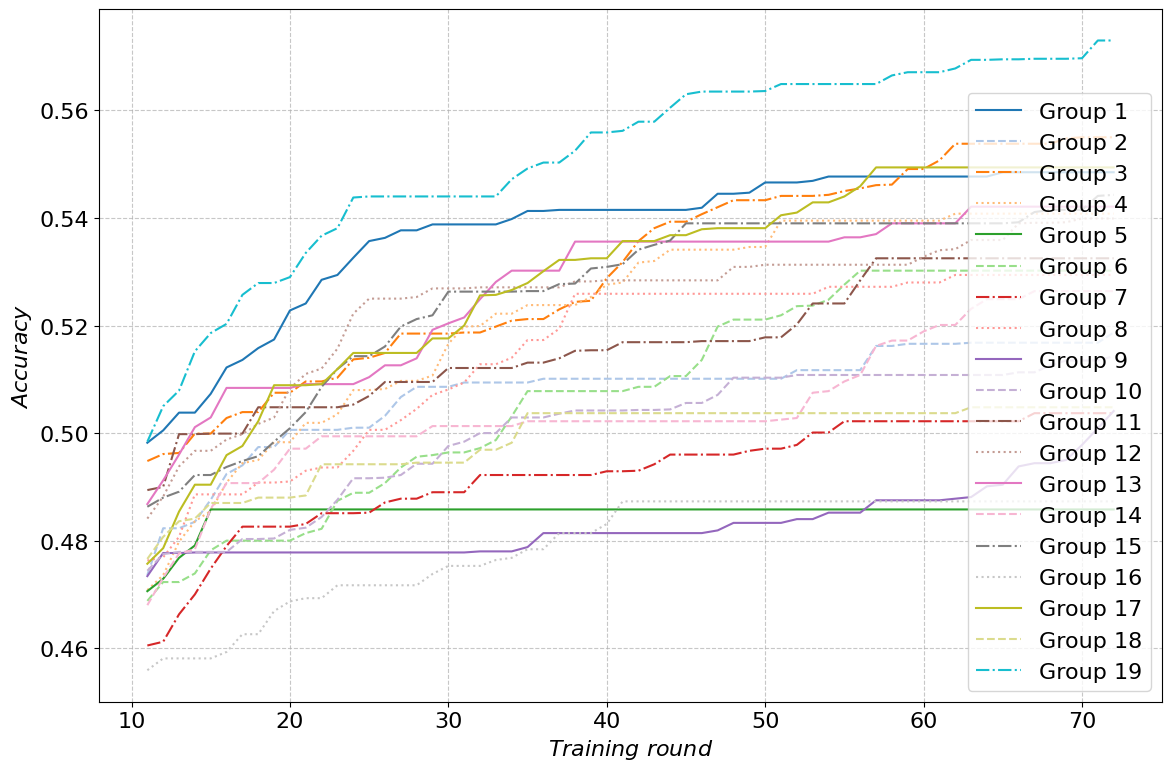

Reproduce this figure in Python.
import matplotlib.pyplot as plt
import numpy as np
import matplotlib

# 设置全局字体为 Times New Roman
matplotlib.rcParams['font.family'] = 'Times New Roman'
matplotlib.rcParams['font.size'] = 16  # 同时设置字体大小

data = np.array([
    [40.06, 42.95, 43.81, 45.03, 46.19, 47.05, 47.45, 48.55, 48.84, 49.68, 49.82, 50.05, 50.38, 50.38, 50.73, 51.22,
         51.36, 51.58, 51.74, 52.28, 52.41, 52.85, 52.94, 53.26, 53.57, 53.63, 53.77, 53.77, 53.88, 53.88, 53.88, 53.88,
         53.88, 53.98, 54.13, 54.13, 54.15, 54.15, 54.15, 54.15, 54.15, 54.15, 54.15, 54.15, 54.15, 54.19, 54.45, 54.45,
         54.47, 54.66, 54.66, 54.66, 54.69, 54.77, 54.77, 54.77, 54.77, 54.77, 54.77, 54.77, 54.77, 54.77, 54.77, 54.77,
         54.85, 54.85, 54.85, 54.85, 54.85, 54.85, 54.85, 54.85],
        [39.98, 42.04, 43.61, 45.08, 45.29, 45.75, 46.28, 46.48, 46.76, 47.17, 47.36, 48.23, 48.23, 48.35, 48.76, 49.24,
         49.4, 49.74, 49.74, 50.06, 50.06, 50.06, 50.06, 50.1, 50.1, 50.32, 50.67, 50.86, 50.86, 50.86, 50.94, 50.94,
         50.94, 50.94, 50.94, 51.01, 51.01, 51.01, 51.01, 51.01, 51.01, 51.01, 51.01, 51.01, 51.01, 51.01, 51.01, 51.01,
         51.01, 51.01, 51.01, 51.17, 51.17, 51.17, 51.17, 51.17, 51.62, 51.62, 51.66, 51.66, 51.66, 51.66, 51.68, 51.68,
         51.68, 51.68, 51.68, 51.68, 51.68, 51.68, 51.68, 51.87],
        [40.54, 43.14, 44.69, 45.46, 46.46, 46.86, 47.07, 47.72, 48.43, 49.07, 49.48, 49.61, 49.63, 49.99, 49.99, 50.28,
         50.39, 50.39, 50.75, 50.75, 50.96, 50.96, 51.03, 51.37, 51.4, 51.49, 51.85, 51.85, 51.85, 51.85, 51.87, 51.87,
         51.98, 52.09, 52.12, 52.12, 52.3, 52.44, 52.46, 52.88, 53.18, 53.57, 53.81, 53.93, 53.93, 54.07, 54.2, 54.33,
         54.33, 54.33, 54.41, 54.41, 54.41, 54.43, 54.5, 54.55, 54.61, 54.62, 54.91, 54.91, 55.07, 55.38, 55.38, 55.38,
         55.38, 55.38, 55.38, 55.38, 55.48, 55.5, 55.5, 55.5],
        [38.26, 40.36, 42.92, 43.67, 44.04, 44.94, 45.33, 45.58, 46.03, 46.94, 47.08, 47.36, 47.98, 48.36, 48.55, 49.08,
         49.44, 49.5, 49.83, 49.83, 50.19, 50.19, 50.35, 50.8, 50.8, 50.82, 50.97, 50.97, 51.07, 51.66, 51.98, 51.99,
         52.22, 52.22, 52.38, 52.38, 52.38, 52.38, 52.53, 52.76, 52.8, 53.17, 53.2, 53.41, 53.41, 53.41, 53.41, 53.41,
         53.46, 53.46, 53.95, 53.95, 53.95, 53.95, 53.95, 53.95, 53.95, 53.95, 53.95, 53.95, 53.95, 54.08, 54.08, 54.08,
         54.08, 54.08, 54.08, 54.08, 54.08, 54.08, 54.08, 54.08],
        [39.52, 42.2, 43.34, 44.12, 45.09, 45.43, 45.43, 46.0, 46.07, 46.71, 47.06, 47.29, 47.68, 47.91, 48.58, 48.58,
         48.58, 48.58, 48.58, 48.58, 48.58, 48.58, 48.58, 48.58, 48.58, 48.58, 48.58, 48.58, 48.58, 48.58, 48.58, 48.58,
         48.58, 48.58, 48.58, 48.58, 48.58, 48.58, 48.58, 48.58, 48.58, 48.58, 48.58, 48.58, 48.58, 48.58, 48.58, 48.58,
         48.58, 48.58, 48.58, 48.58, 48.58, 48.58, 48.58, 48.58, 48.58, 48.58, 48.58, 48.58, 48.58, 48.58, 48.58, 48.58,
         48.58, 48.58, 48.58, 48.58, 48.58, 48.58, 48.58, 48.58],
        [40.09, 42.8, 43.39, 44.43, 45.11, 45.84, 46.71, 46.88, 46.88, 46.88, 46.88, 47.23, 47.23, 47.39, 47.82, 48.0,
         48.0, 48.0, 48.0, 48.0, 48.14, 48.22, 48.74, 48.89, 48.89, 49.07, 49.36, 49.56, 49.59, 49.64, 49.64, 49.72,
         49.87, 50.31, 50.78, 50.78, 50.78, 50.78, 50.78, 50.78, 50.78, 50.86, 50.86, 51.06, 51.06, 51.36, 51.98, 52.11,
         52.11, 52.11, 52.19, 52.36, 52.37, 52.48, 52.76, 53.02, 53.02, 53.02, 53.02, 53.02, 53.02, 53.02, 53.02, 53.02,
         53.02, 53.02, 53.02, 53.02, 53.02, 53.02, 53.02, 53.02],
        [39.52, 42.92, 43.34, 44.68, 44.68, 44.68, 44.74, 45.22, 45.7, 45.84, 46.05, 46.12, 46.63, 47.0, 47.48, 47.9,
         48.26, 48.26, 48.26, 48.26, 48.31, 48.51, 48.51, 48.51, 48.52, 48.71, 48.78, 48.78, 48.9, 48.9, 48.9, 49.22,
         49.22, 49.22, 49.22, 49.22, 49.22, 49.22, 49.22, 49.29, 49.29, 49.3, 49.42, 49.6, 49.6, 49.6, 49.6, 49.6,
         49.67, 49.71, 49.71, 49.78, 50.01, 50.01, 50.22, 50.22, 50.22, 50.22, 50.22, 50.22, 50.22, 50.22, 50.22, 50.22,
         50.22, 50.22, 50.37, 50.37, 50.37, 50.37, 50.37, 50.37],
        [40.55, 42.43, 44.03, 45.01, 45.13, 46.38, 46.81, 46.9, 47.42, 47.42, 47.63, 47.69, 48.07, 48.86, 48.86, 48.86,
         48.86, 49.08, 49.08, 49.1, 49.3, 49.36, 49.36, 49.67, 50.06, 50.06, 50.24, 50.45, 50.71, 50.81, 50.94, 51.28,
         51.28, 51.4, 51.73, 51.73, 51.94, 52.59, 52.59, 52.59, 52.59, 52.59, 52.59, 52.59, 52.59, 52.59, 52.59, 52.59,
         52.59, 52.59, 52.59, 52.59, 52.59, 52.72, 52.72, 52.72, 52.72, 52.72, 52.8, 52.8, 52.8, 52.94, 52.94, 52.94,
         52.94, 52.94, 52.94, 52.94, 52.94, 52.94, 52.94, 52.94],
        [40.05, 42.31, 43.72, 44.7, 45.87, 46.33, 46.59, 46.79, 47.12, 47.19, 47.34, 47.77, 47.77, 47.78, 47.78, 47.78,
         47.78, 47.78, 47.78, 47.78, 47.78, 47.78, 47.78, 47.78, 47.78, 47.78, 47.78, 47.78, 47.78, 47.78, 47.78, 47.8,
         47.8, 47.8, 47.88, 48.14, 48.14, 48.14, 48.14, 48.14, 48.14, 48.14, 48.14, 48.14, 48.14, 48.14, 48.19, 48.33,
         48.33, 48.33, 48.33, 48.4, 48.4, 48.52, 48.52, 48.52, 48.75, 48.75, 48.75, 48.75, 48.75, 48.78, 48.81, 49.01,
         49.04, 49.38, 49.44, 49.44, 49.5, 49.78, 50.09, 50.41],
        [39.64, 42.67, 44.09, 44.76, 45.05, 45.79, 46.41, 46.71, 47.2, 47.44, 47.44, 47.75, 47.79, 47.79, 47.79, 47.79,
         48.03, 48.03, 48.04, 48.2, 48.24, 48.44, 48.76, 49.16, 49.16, 49.17, 49.22, 49.43, 49.43, 49.76, 49.84, 50.0,
         50.0, 50.29, 50.29, 50.29, 50.36, 50.42, 50.42, 50.42, 50.42, 50.43, 50.43, 50.44, 50.56, 50.56, 50.71, 51.03,
         51.03, 51.03, 51.03, 51.08, 51.08, 51.08, 51.08, 51.08, 51.08, 51.08, 51.08, 51.08, 51.08, 51.08, 51.08, 51.08,
         51.08, 51.13, 51.13, 51.26, 51.35, 51.35, 51.35, 51.43],
        [40.35, 42.97, 44.19, 45.0, 46.1, 46.96, 47.82, 47.82, 48.01, 48.49, 48.94, 49.0, 49.98, 49.98, 49.99, 49.99,
         49.99, 50.48, 50.48, 50.48, 50.48, 50.48, 50.48, 50.53, 50.69, 50.95, 50.95, 50.95, 50.95, 51.21, 51.21, 51.21,
         51.21, 51.21, 51.31, 51.31, 51.39, 51.53, 51.54, 51.54, 51.69, 51.69, 51.69, 51.69, 51.69, 51.71, 51.71, 51.71,
         51.71, 51.78, 51.78, 52.02, 52.41, 52.41, 52.41, 52.84, 53.25, 53.25, 53.25, 53.25, 53.25, 53.25, 53.25, 53.25,
         53.25, 53.25, 53.25, 53.25, 53.25, 53.25, 53.25, 53.25],
        [40.39, 42.81, 43.98, 44.71, 45.96, 46.8, 47.15, 47.45, 47.49, 47.86, 48.41, 48.82, 49.38, 49.67, 49.67, 49.88,
         49.98, 50.17, 50.29, 50.83, 51.1, 51.2, 51.57, 52.22, 52.5, 52.5, 52.5, 52.53, 52.69, 52.69, 52.69, 52.71,
         52.71, 52.71, 52.71, 52.71, 52.71, 52.82, 52.82, 52.84, 52.84, 52.84, 52.84, 52.84, 52.84, 52.84, 52.84, 53.09,
         53.09, 53.13, 53.13, 53.13, 53.13, 53.13, 53.13, 53.13, 53.13, 53.13, 53.13, 53.28, 53.4, 53.42, 53.59, 53.59,
         53.59, 53.9, 53.91, 53.91, 53.92, 53.99, 53.99, 53.99],
        [39.32, 42.41, 43.61, 44.53, 45.52, 46.22, 47.18, 47.65, 47.82, 48.44, 48.68, 49.12, 49.6, 50.11, 50.29, 50.84,
         50.84, 50.84, 50.84, 50.84, 50.91, 50.91, 50.91, 50.91, 51.04, 51.26, 51.26, 51.39, 51.92, 52.04, 52.15, 52.49,
         52.81, 53.02, 53.02, 53.02, 53.02, 53.56, 53.56, 53.56, 53.56, 53.56, 53.56, 53.56, 53.56, 53.56, 53.56, 53.56,
         53.56, 53.56, 53.56, 53.56, 53.56, 53.56, 53.64, 53.64, 53.7, 53.9, 53.9, 53.9, 53.9, 53.9, 54.21, 54.21,
         54.21, 54.21, 54.21, 54.21, 54.21, 54.21, 54.21, 54.21],
        [40.66, 43.2, 44.12, 44.91, 45.72, 46.53, 46.53, 46.53, 46.53, 46.53, 46.8, 47.31, 47.76, 47.84, 48.59, 49.07,
         49.07, 49.07, 49.32, 49.71, 49.71, 49.94, 49.94, 49.94, 49.94, 49.94, 49.94, 49.94, 50.13, 50.13, 50.13, 50.13,
         50.13, 50.13, 50.22, 50.22, 50.22, 50.22, 50.22, 50.22, 50.22, 50.22, 50.22, 50.22, 50.22, 50.22, 50.22, 50.22,
         50.22, 50.22, 50.25, 50.28, 50.75, 50.78, 50.96, 51.08, 51.62, 51.72, 51.72, 51.89, 52.01, 52.01, 52.31, 52.49,
         52.49, 52.49, 52.64, 52.64, 52.64, 52.64, 52.64, 52.64],
        [40.04, 42.7, 44.48, 45.33, 46.02, 46.59, 47.11, 47.73, 47.81, 48.41, 48.63, 48.8, 48.91, 49.22, 49.22, 49.37,
         49.48, 49.57, 49.84, 50.09, 50.39, 50.86, 51.19, 51.43, 51.43, 51.61, 51.98, 52.12, 52.19, 52.63, 52.63, 52.63,
         52.63, 52.63, 52.64, 52.64, 52.77, 52.78, 53.06, 53.09, 53.14, 53.41, 53.5, 53.58, 53.9, 53.9, 53.9, 53.9,
         53.9, 53.9, 53.9, 53.9, 53.9, 53.9, 53.9, 53.9, 53.9, 53.9, 53.9, 53.9, 53.9, 53.9, 53.9, 53.9, 53.9, 53.92,
         54.11, 54.15, 54.15, 54.15, 54.41, 54.43],
        [39.09, 42.46, 43.67, 44.22, 44.26, 45.14, 45.14, 45.16, 45.44, 45.57, 45.59, 45.81, 45.81, 45.81, 45.81, 45.93,
         46.26, 46.26, 46.69, 46.87, 46.93, 46.93, 47.17, 47.17, 47.17, 47.17, 47.17, 47.17, 47.38, 47.53, 47.53, 47.53,
         47.64, 47.68, 47.84, 47.84, 48.14, 48.14, 48.14, 48.31, 48.73, 48.73, 48.73, 48.73, 48.73, 48.73, 48.73, 48.73,
         48.73, 48.73, 48.73, 48.73, 48.73, 48.73, 48.73, 48.73, 48.73, 48.73, 48.73, 48.73, 48.73, 48.73, 48.73, 48.73,
         48.73, 48.73, 48.73, 48.73, 48.73, 48.73, 48.73, 48.73],
        [39.4, 42.24, 43.88, 44.62, 45.14, 45.84, 46.57, 46.68, 47.01, 47.57, 47.57, 47.86, 48.54, 49.04, 49.04, 49.59,
         49.76, 50.22, 50.89, 50.89, 50.89, 50.91, 51.19, 51.49, 51.49, 51.49, 51.49, 51.49, 51.76, 51.76, 52.0, 52.56,
         52.57, 52.66, 52.79, 53.01, 53.22, 53.22, 53.25, 53.25, 53.57, 53.57, 53.57, 53.68, 53.68, 53.79, 53.81, 53.81,
         53.81, 53.81, 54.05, 54.1, 54.29, 54.29, 54.4, 54.59, 54.94, 54.94, 54.94, 54.94, 54.94, 54.94, 54.94, 54.94,
         54.94, 54.94, 54.94, 54.94, 54.94, 54.94, 54.94, 54.94],
        [39.25, 42.2, 43.72, 44.9, 45.18, 45.8, 45.81, 46.58, 46.59, 47.09, 47.66, 48.07, 48.36, 48.41, 48.7, 48.7,
         48.7, 48.8, 48.8, 48.8, 48.84, 49.42, 49.42, 49.42, 49.42, 49.42, 49.42, 49.45, 49.45, 49.45, 49.45, 49.69,
         49.69, 49.82, 50.37, 50.37, 50.37, 50.37, 50.37, 50.37, 50.37, 50.37, 50.37, 50.37, 50.37, 50.37, 50.37, 50.37,
         50.37, 50.37, 50.37, 50.37, 50.37, 50.37, 50.37, 50.37, 50.37, 50.37, 50.37, 50.37, 50.37, 50.37, 50.48, 50.48,
         50.48, 50.48, 50.48, 50.48, 50.48, 50.48, 50.48, 50.48],
        [39.87, 42.62, 44.4, 45.96, 46.66, 47.45, 48.25, 48.69, 48.96, 49.48, 49.84, 50.5, 50.79, 51.52, 51.86, 52.03,
         52.57, 52.79, 52.79, 52.9, 53.35, 53.67, 53.81, 54.38, 54.4, 54.4, 54.4, 54.4, 54.4, 54.4, 54.4, 54.4, 54.4,
         54.72, 54.92, 55.03, 55.03, 55.25, 55.59, 55.59, 55.62, 55.79, 55.79, 56.05, 56.3, 56.35, 56.35, 56.35, 56.35,
         56.36, 56.49, 56.49, 56.49, 56.49, 56.49, 56.49, 56.49, 56.65, 56.71, 56.71, 56.71, 56.78, 56.94, 56.94, 56.95,
         56.95, 56.96, 56.96, 56.96, 56.97, 57.3, 57.3]])

# 直接除以 100
data = data / 100

# 确保所有数据组的长度一致
min_length = min(len(d) for d in data)
data = [d[:min_length] for d in data]

# 创建 x 轴数据
x = np.arange(1, min_length + 1)

# 自定义线型和颜色组合（确保线型和颜色数量 >= 数据组数）
linestyles = ['-', '--', '-.', ':']  # 定义 4 种线型
colors = plt.cm.tab20(np.linspace(0, 1, 20))  # 使用 tab20 颜色映射生成 16 种颜色

# 绘制每组数据（每个 Group 使用不同的线型和颜色）
plt.figure(figsize=(12, 8))
for i, y in enumerate(data):
    # 循环使用线型和颜色
    ls = linestyles[i % len(linestyles)]  # 循环使用 linestyles
    color = colors[i]  # 使用预定义颜色
    plt.plot(
        x[10:], y[10:],
        linestyle=ls,
        color=color,
        label=f'Group {i + 1}'
    )

# 添加标题和标签
plt.xlabel(r'$Training$ $round$')  # x轴标签
plt.ylabel(r'$Accuracy$')  # y轴标签

# 添加图例
plt.legend()

# 显示网格
plt.grid(True, linestyle='--', alpha=0.7)

# 显示图表
plt.tight_layout()
plt.show()
